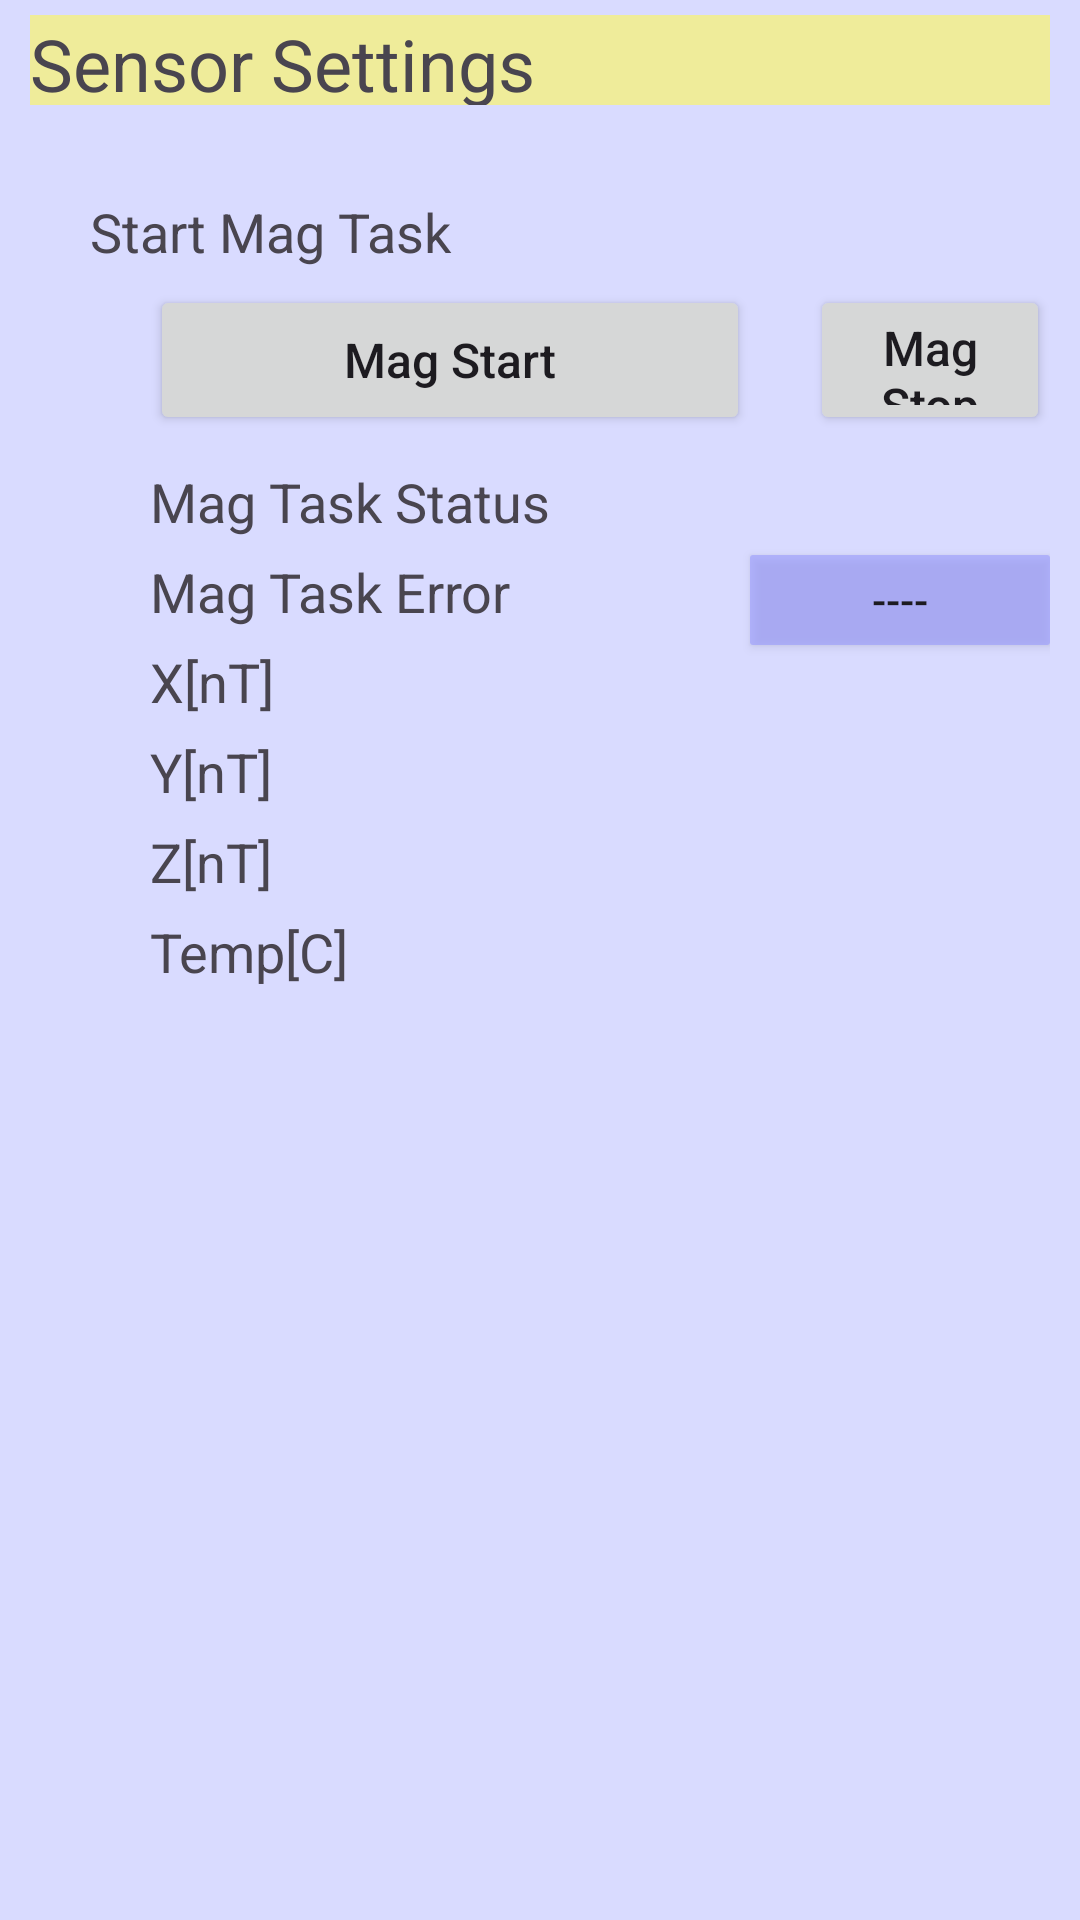

Layout XML and referenced resources for this Android screen:
<!-- AndroidManifest.xml: application theme Theme.Auvterminal -->
<!-- res/layout/subsensor.xml -->
<?xml version="1.0" encoding="utf-8"?>
<RelativeLayout xmlns:android="http://schemas.android.com/apk/res/android"
    android:layout_width="match_parent"
    android:layout_height="match_parent"
    android:textSize="24.0sp"
    android:paddingLeft="10dp"
    android:paddingRight="10dp"
    android:paddingTop="5dp"
    android:paddingBottom="10dp"
    xmlns:tools="http://schemas.android.com/tools"
    tools:context=".subsensor"
    android:background="#ffd9dbff">
    


    <TextView
        android:layout_width="940dip"
        android:layout_height="30dip"
        android:text="Sensor Settings"
        android:id="@+id/sensor_tvSettingTitle"
        android:textSize="24dp"
        android:background="#99fff957"
        android:layout_marginLeft="0dp" />


    <TextView
        android:layout_width="300dip"
        android:layout_height="wrap_content"
        android:textAppearance="?android:attr/textAppearanceMedium"
        android:text="Start Mag Task"
        android:layout_below="@+id/sensor_tvSettingTitle"
        android:layout_marginTop="30dp"
        android:layout_marginLeft="20dp"
        />

    <Button
        android:layout_width="200dip"
        android:layout_height="50dip"
        android:text="Mag Start"
        android:textAllCaps="false"
        android:textSize="16sp"
        android:id="@+id/sensor_btMagStart"
        android:layout_below="@+id/sensor_tvSettingTitle"
        android:layout_marginTop="60dp"
        android:layout_marginLeft="40dp"
        />
    <Button
        android:layout_width="200dip"
        android:layout_height="50dip"
        android:text="Mag Stop"
        android:textAllCaps="false"
        android:textSize="16sp"
        android:id="@+id/sensor_btMagStop"
        android:layout_below="@+id/sensor_tvSettingTitle"
        android:layout_marginTop="60dp"
        android:layout_marginLeft="260dp"
        />


    <TextView
        android:layout_width="200dip"
        android:layout_height="wrap_content"
        android:textAppearance="?android:attr/textAppearanceMedium"
        android:text="Mag Task Status"
			android:background="@drawable/border"
        android:layout_below="@+id/sensor_tvSettingTitle"
        android:layout_marginTop="120dp"
        android:layout_marginLeft="40dp"
        />

    <TextView
        android:layout_width="100dip"
        android:layout_height="wrap_content"
        android:textAppearance="?android:attr/textAppearanceMedium"
        android:text=""
			android:background="@drawable/border"
        android:id="@+id/sensor_tvMagTaskStatus"
        android:layout_below="@+id/sensor_tvSettingTitle"
        android:layout_marginTop="120dp"
        android:layout_marginLeft="240dp"
        />


    <TextView
        android:layout_width="200dip"
        android:layout_height="wrap_content"
        android:textAppearance="?android:attr/textAppearanceMedium"
        android:text="Mag Task Error"
			android:background="@drawable/border"
        android:layout_below="@+id/sensor_tvSettingTitle"
        android:layout_marginTop="150dp"
        android:layout_marginLeft="40dp"
        />

    <Button
        android:layout_width="100dip"
        android:layout_height="30dip"
        android:text="----"
        android:textAllCaps="false"
        android:textSize="14.0sp"
        android:background="@drawable/button_r"
        android:id="@+id/sensor_btMagTaskError"
        android:layout_below="@+id/sensor_tvSettingTitle"
        android:layout_marginTop="150dp"
        android:layout_marginLeft="240dp"
        />


    <TextView
        android:layout_width="200dip"
        android:layout_height="wrap_content"
        android:textAppearance="?android:attr/textAppearanceMedium"
        android:text="X[nT]"
			android:background="@drawable/border"
        android:layout_below="@+id/sensor_tvSettingTitle"
        android:layout_marginTop="180dp"
        android:layout_marginLeft="40dp"
        />
    <TextView
        android:layout_width="100dip"
        android:layout_height="wrap_content"
        android:textAppearance="?android:attr/textAppearanceMedium"
			android:background="@drawable/border"
        android:text=""
        android:id="@+id/sensor_tvMagX"
        android:layout_below="@+id/sensor_tvSettingTitle"
        android:layout_marginTop="180dp"
        android:layout_marginLeft="240dp"
        />


    <TextView
        android:layout_width="200dip"
        android:layout_height="wrap_content"
        android:textAppearance="?android:attr/textAppearanceMedium"
        android:text="Y[nT]"
			android:background="@drawable/border"
        android:layout_below="@+id/sensor_tvSettingTitle"
        android:layout_marginTop="210dp"
        android:layout_marginLeft="40dp"
        />
    <TextView
        android:layout_width="100dip"
        android:layout_height="wrap_content"
        android:textAppearance="?android:attr/textAppearanceMedium"
			android:background="@drawable/border"
        android:text=""
        android:id="@+id/sensor_tvMagY"
        android:layout_below="@+id/sensor_tvSettingTitle"
        android:layout_marginTop="210dp"
        android:layout_marginLeft="240dp"
        />


    <TextView
        android:layout_width="200dip"
        android:layout_height="wrap_content"
        android:textAppearance="?android:attr/textAppearanceMedium"
			android:background="@drawable/border"
        android:text="Z[nT]"
        android:layout_below="@+id/sensor_tvSettingTitle"
        android:layout_marginTop="240dp"
        android:layout_marginLeft="40dp"
        />
    <TextView
        android:layout_width="100dip"
        android:layout_height="wrap_content"
        android:textAppearance="?android:attr/textAppearanceMedium"
			android:background="@drawable/border"
        android:text=""
        android:id="@+id/sensor_tvMagZ"
        android:layout_below="@+id/sensor_tvSettingTitle"
        android:layout_marginTop="240dp"
        android:layout_marginLeft="240dp"
        />


    <TextView
        android:layout_width="200dip"
        android:layout_height="wrap_content"
        android:textAppearance="?android:attr/textAppearanceMedium"
			android:background="@drawable/border"
        android:text="Temp[C]"
        android:layout_below="@+id/sensor_tvSettingTitle"
        android:layout_marginTop="270dp"
        android:layout_marginLeft="40dp"
        />
    <TextView
        android:layout_width="100dip"
        android:layout_height="wrap_content"
        android:textAppearance="?android:attr/textAppearanceMedium"
			android:background="@drawable/border"
        android:text=""
        android:id="@+id/sensor_tvMagTemp"
        android:layout_below="@+id/sensor_tvSettingTitle"
        android:layout_marginTop="270dp"
        android:layout_marginLeft="240dp"
        />











    <Button
        android:layout_width="200dip"
        android:layout_height="50dip"
        android:text="Ready Mark"
        android:textAllCaps="false"
        android:textSize="16sp"
        android:id="@+id/sensor_btSensCheck"
        android:layout_marginTop="640dp"
        android:layout_marginLeft="20dp"

        />

</RelativeLayout>
<!-- resources referenced by this layout -->
<resources>
  <!-- drawable border (mipmap-anydpi) -->
  <shape xmlns:android="http://schemas.android.com/apk/res/android">  
      <stroke android:width="3px" android:color="#C0C0C0" />  
      <padding android:left="2px" android:top="2px"  
              android:right="2px" android:bottom="2px" />  
              <solid android:color="#FFFFFF"/>
      <corners android:radius="2px" />  
  </shape>
  <!-- drawable button_r (drawable) -->
  <?xml version="1.0" encoding="utf-8"?>
  <shape xmlns:android="http://schemas.android.com/apk/res/android"
  android:shape="rectangle">
  <padding android:left="0dp"
  android:top="0dp"
  android:right="0dp"
  android:bottom="0dp" />
  <solid android:color="#999A9CFF"/>
  <corners android:radius="1dp" />
  </shape>
  <style name="Theme.Auvterminal" parent="Base.Theme.Auvterminal" />
  <style name="Base.Theme.Auvterminal" parent="Theme.Material3.Light">
          
          
      </style>
</resources>
